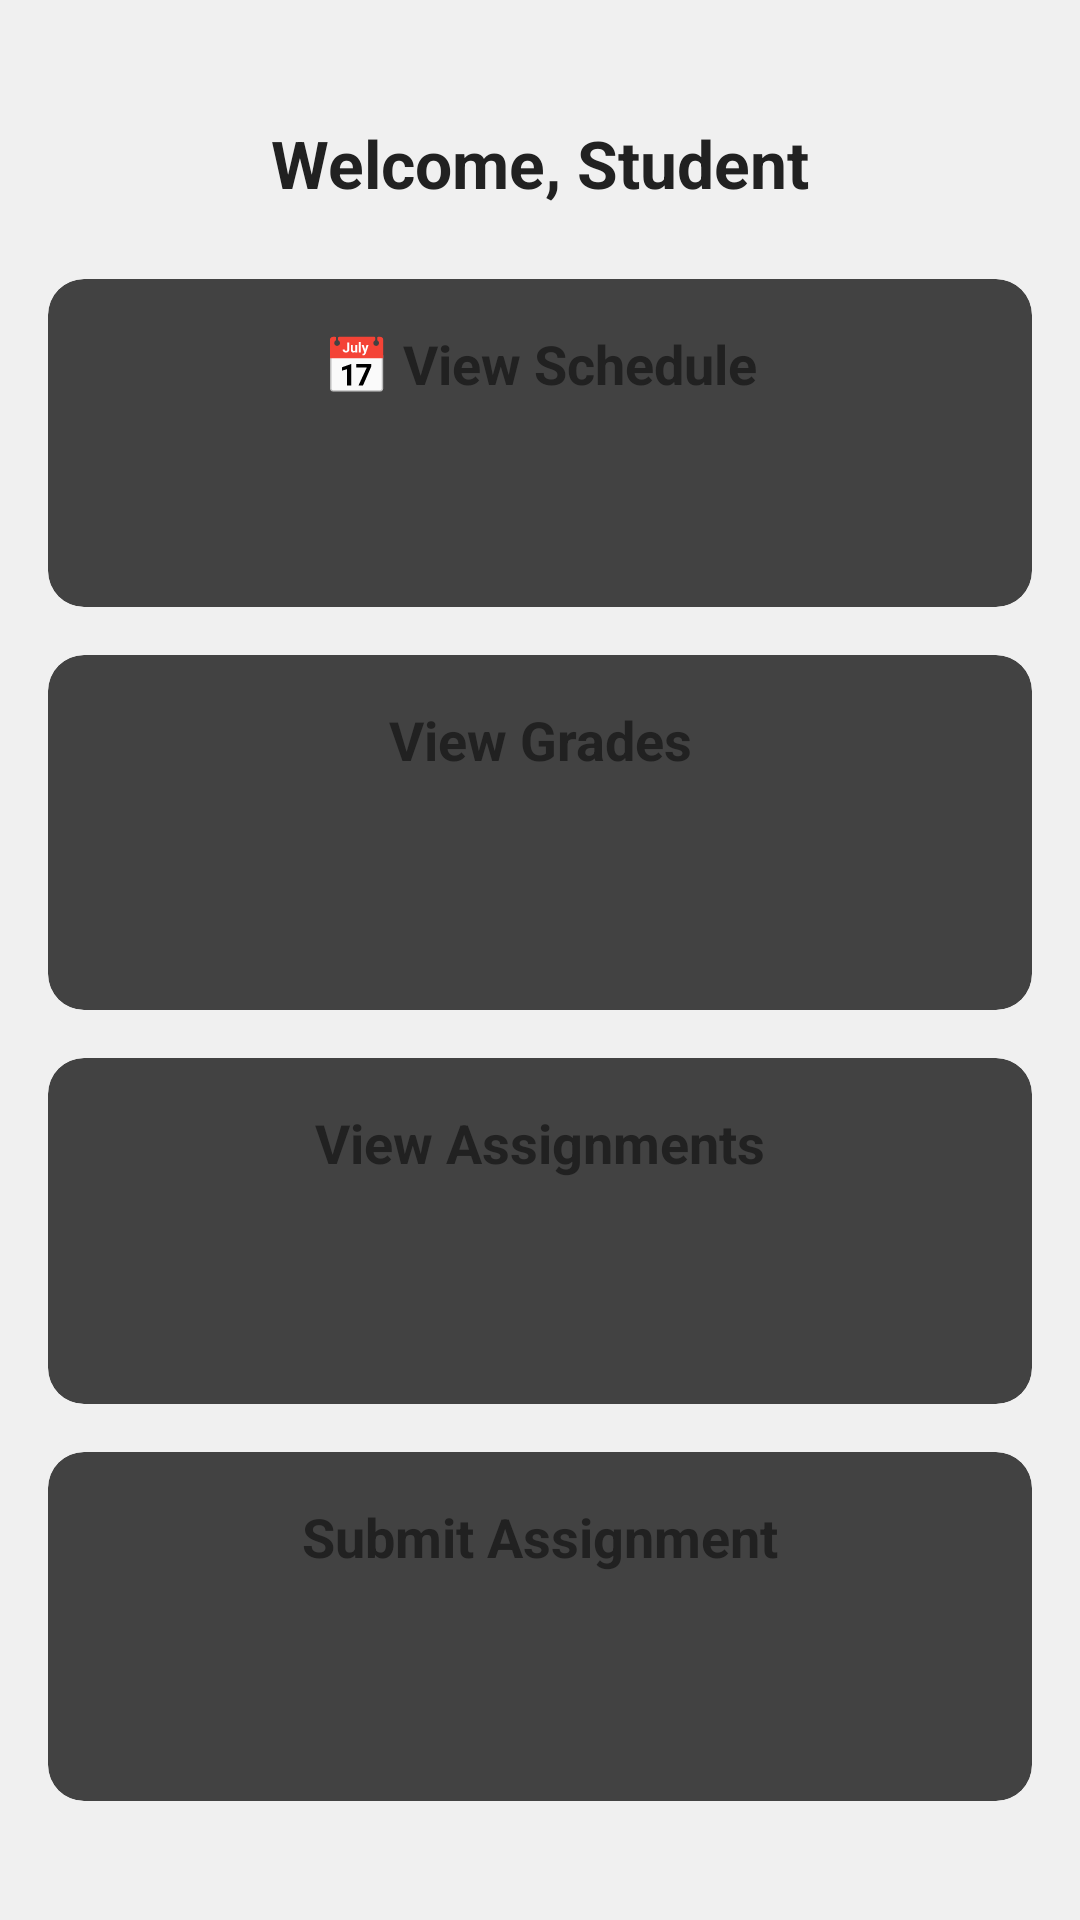

This screen was rendered from an Android layout file. Write that file and the resources it references.
<!-- AndroidManifest.xml: application theme Theme.AndroidProject -->
<!-- res/layout/activity_student_dashboard.xml -->
<?xml version="1.0" encoding="utf-8"?>
<LinearLayout xmlns:android="http://schemas.android.com/apk/res/android"
    xmlns:app="http://schemas.android.com/apk/res-auto"
    android:orientation="vertical"
    android:background="@color/backgroundColor"
    android:layout_width="match_parent"
    android:layout_height="match_parent"
    android:padding="16dp"
    android:gravity="center"> 

    <TextView
        android:id="@+id/textWelcome"
        android:layout_width="wrap_content"
        android:layout_height="wrap_content"
        android:layout_marginBottom="24dp"
        android:gravity="center"
        android:text="@string/welcome_student"
        android:textColor="@color/primaryText"
        android:textSize="22sp"
        android:textStyle="bold" />

    <androidx.cardview.widget.CardView
        android:id="@+id/cardSchedule"
        android:layout_width="match_parent"
        android:layout_height="wrap_content"
        android:layout_marginBottom="16dp"
        app:cardCornerRadius="12dp"
        app:cardElevation="4dp">

        <LinearLayout
            android:layout_width="match_parent"
            android:layout_height="wrap_content"
            android:orientation="vertical"
            android:gravity="center"
            android:padding="16dp">

            <TextView
                android:layout_width="wrap_content"
                android:layout_height="wrap_content"
                android:text="@string/view_schedule"
                android:textSize="18sp"
                android:textStyle="bold"
                android:textColor="@color/primaryText"
                android:gravity="center"/>

            <ImageView
                android:id="@+id/imageView"
                android:layout_width="113dp"
                android:layout_height="53dp"
                app:srcCompat="@drawable/ic_schedulee" />
        </LinearLayout>
    </androidx.cardview.widget.CardView>

    <androidx.cardview.widget.CardView
        android:id="@+id/cardGrades"
        android:layout_width="match_parent"
        android:layout_height="wrap_content"
        android:layout_marginBottom="16dp"
        app:cardCornerRadius="12dp"
        app:cardElevation="4dp">

        <LinearLayout
            android:layout_width="match_parent"
            android:layout_height="wrap_content"
            android:orientation="vertical"
            android:gravity="center"
            android:padding="16dp">

            <TextView
                android:layout_width="wrap_content"
                android:layout_height="wrap_content"
                android:text="@string/view_grades"
                android:textColor="@color/primaryText"
                android:textSize="18sp"
                android:textStyle="bold"
                android:gravity="center" />

            <ImageView
                android:id="@+id/imageView2"
                android:layout_width="108dp"
                android:layout_height="62dp"
                app:srcCompat="@drawable/ic_grade" />
        </LinearLayout>
    </androidx.cardview.widget.CardView>

    <androidx.cardview.widget.CardView
        android:id="@+id/cardAssignments"
        android:layout_width="match_parent"
        android:layout_height="wrap_content"
        app:cardCornerRadius="12dp"
        app:cardElevation="4dp">

        <LinearLayout
            android:layout_width="match_parent"
            android:layout_height="wrap_content"
            android:orientation="vertical"
            android:gravity="center"
            android:padding="16dp">

            <TextView
                android:layout_width="wrap_content"
                android:layout_height="wrap_content"
                android:text="@string/view_assignments"
                android:textColor="@color/primaryText"
                android:textSize="18sp"
                android:textStyle="bold"
                android:gravity="center" />

            <ImageView
                android:id="@+id/imageView3"
                android:layout_width="105dp"
                android:layout_height="59dp"
                app:srcCompat="@drawable/ic_assignmentt" />
        </LinearLayout>

    </androidx.cardview.widget.CardView>

    <androidx.cardview.widget.CardView
        android:id="@+id/cardSubmitAssignment"
        android:layout_width="match_parent"
        android:layout_height="wrap_content"
        android:layout_marginTop="16dp"
        app:cardCornerRadius="12dp"
        app:cardElevation="4dp">

        <LinearLayout
            android:layout_width="match_parent"
            android:layout_height="wrap_content"
            android:orientation="vertical"
            android:gravity="center"
            android:padding="16dp">

            <TextView
                android:layout_width="wrap_content"
                android:layout_height="wrap_content"
                android:text="Submit Assignment"
                android:textColor="@color/primaryText"
                android:textSize="18sp"
                android:textStyle="bold"
                android:gravity="center" />

            <ImageView
                android:layout_width="100dp"
                android:layout_height="60dp"
                app:srcCompat="@drawable/baseline_add_box_24" />
        </LinearLayout>
    </androidx.cardview.widget.CardView>

</LinearLayout>
<!-- resources referenced by this layout -->
<resources>
  <color name="backgroundColor">#F0F0F0</color>
  <color name="primaryText">#212121</color>
  <string name="view_assignments">View Assignments</string>
  <string name="view_grades">View Grades</string>
  <string name="view_schedule">📅 View Schedule</string>
  <string name="welcome_student">Welcome, Student</string>
</resources>
